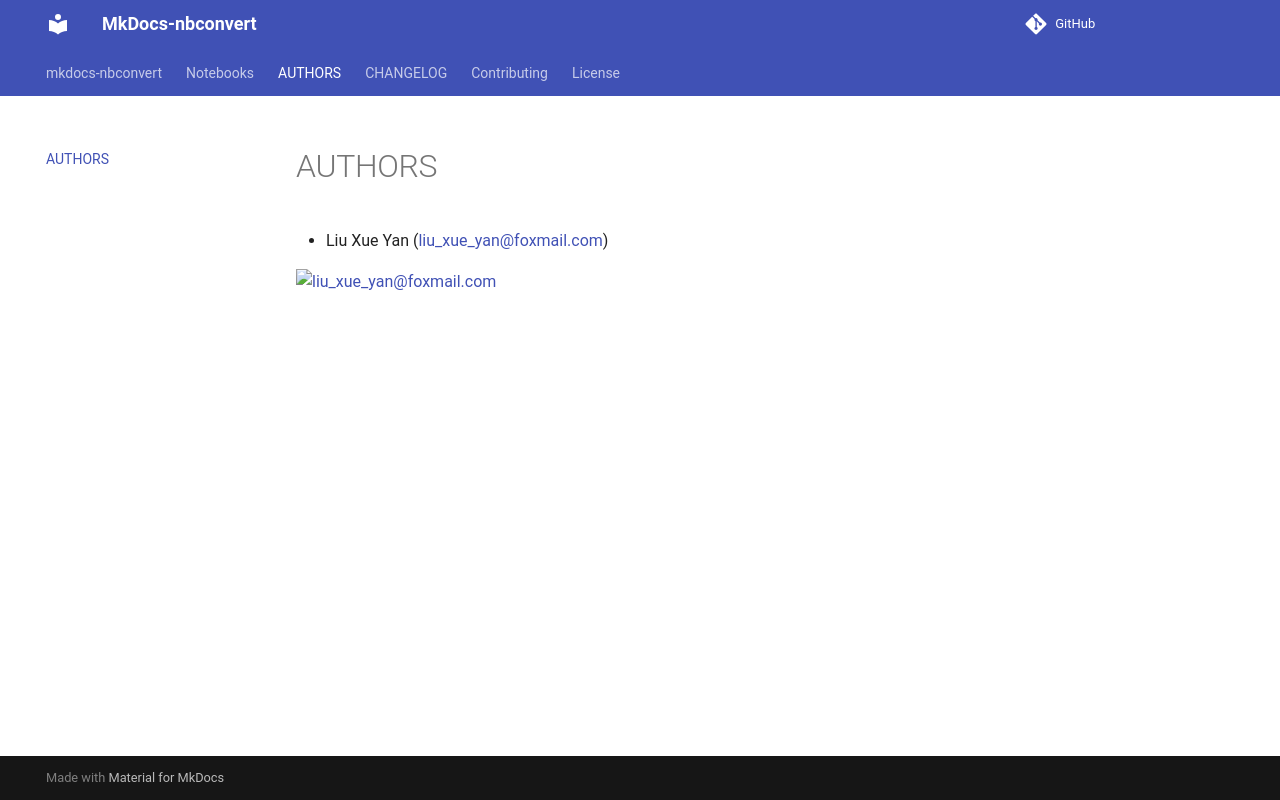

repository: tanbro/mkdocs-nbconvert · page: authors.html · generator: mkdocs

# AUTHORS

* Liu Xue Yan (<liu_xue_yan@foxmail.com>)

  [![liu_xue_yan@foxmail.com](https://www.gravatar.com/avatar/049d2fae1fd2df6439e87d1383d0276b)](mailto:liu_xue_yan@foxmail.com)
